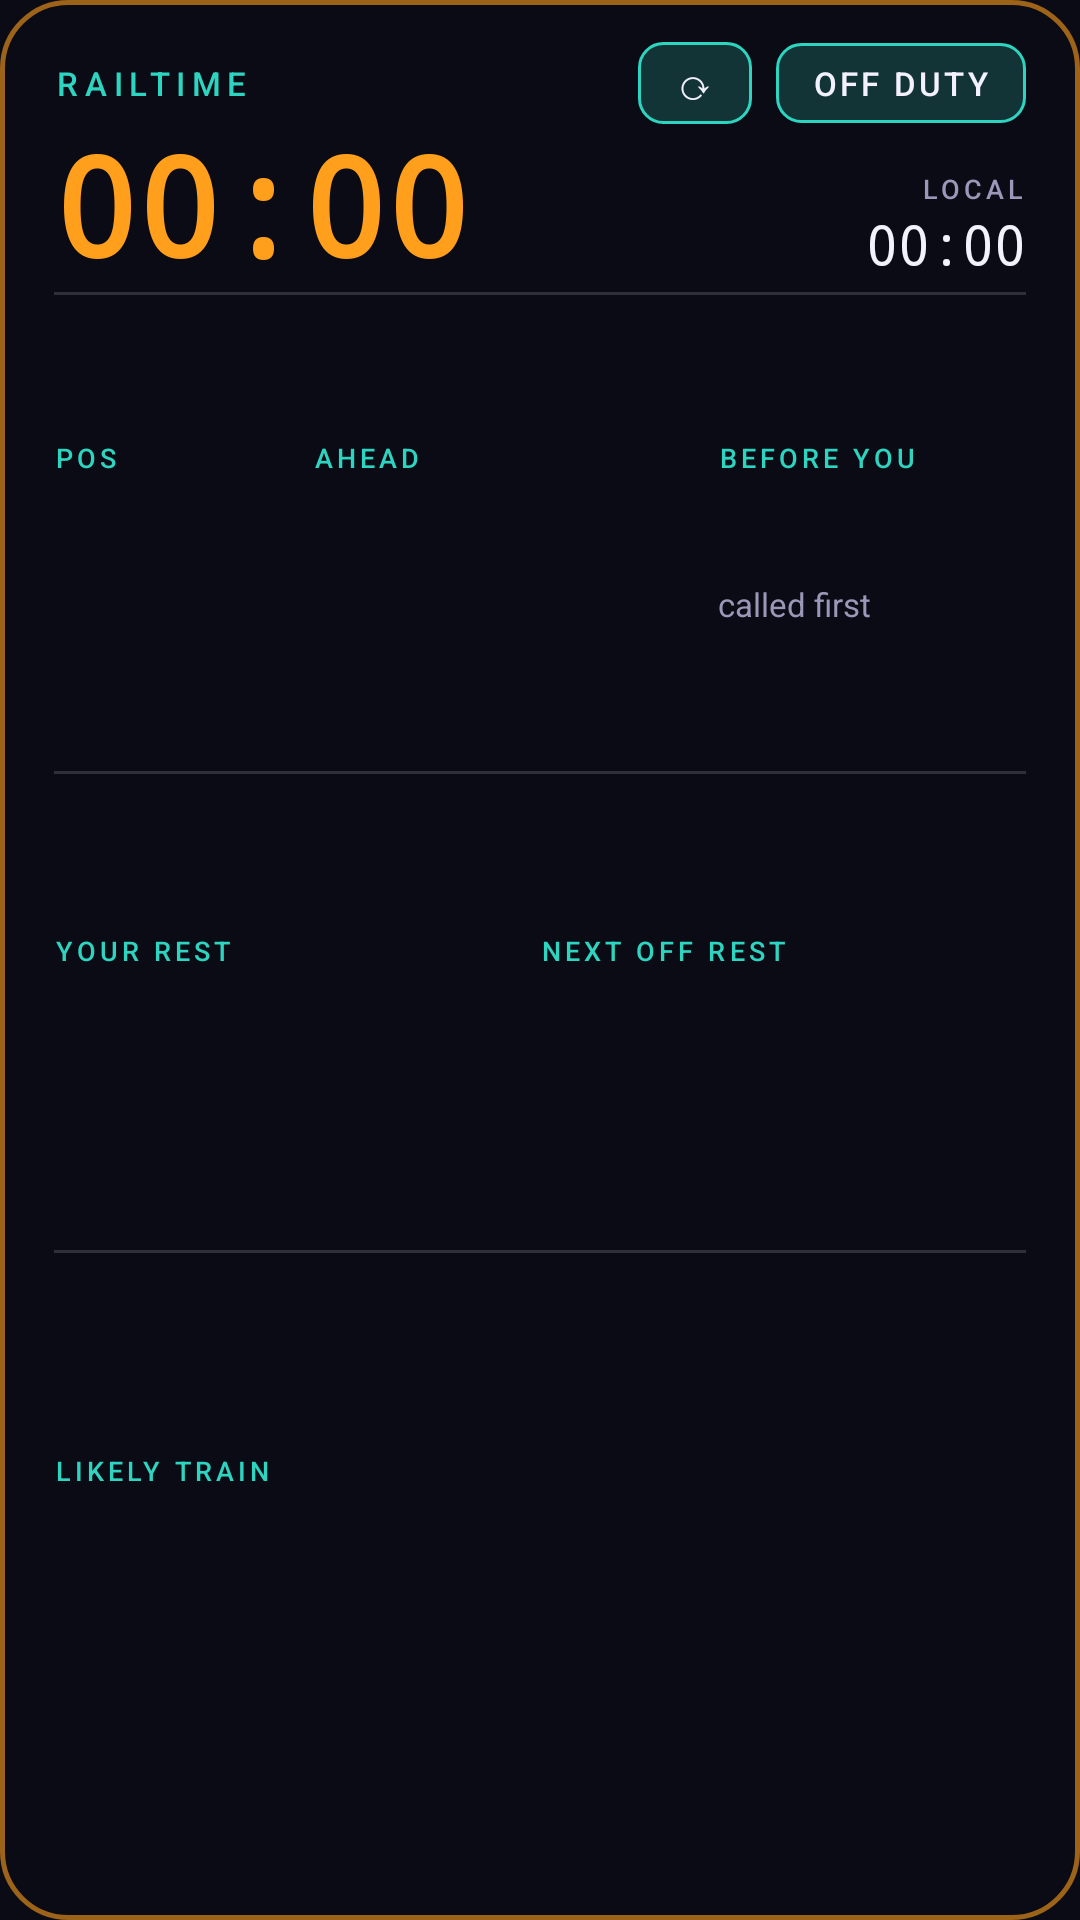

Here is an Android app screen rendered from its layout file. Give the layout XML and the strings, colors and styles it references.
<!-- AndroidManifest.xml: application theme AppTheme -->
<!-- res/layout/widget.xml -->
<?xml version="1.0" encoding="utf-8"?>
<FrameLayout xmlns:android="http://schemas.android.com/apk/res/android"
    android:id="@+id/widget_root"
    android:layout_width="match_parent"
    android:layout_height="match_parent">

    
    <ImageView
        android:id="@+id/widget_bg"
        android:layout_width="match_parent"
        android:layout_height="match_parent"
        android:importantForAccessibility="no"
        android:scaleType="fitXY"
        android:src="@drawable/widget_bg" />

<LinearLayout
    android:layout_width="match_parent"
    android:layout_height="match_parent"
    android:orientation="vertical"
    android:paddingStart="18dp"
    android:paddingTop="14dp"
    android:paddingEnd="18dp"
    android:paddingBottom="12dp">

    
    <LinearLayout
        android:layout_width="match_parent"
        android:layout_height="wrap_content"
        android:gravity="center_vertical"
        android:orientation="horizontal">

        <TextView
            android:id="@+id/rail_label"
            android:layout_width="0dp"
            android:layout_height="wrap_content"
            android:layout_weight="1"
            android:fontFamily="sans-serif-medium"
            android:letterSpacing="0.2"
            android:ellipsize="end"
            android:maxLines="1"
            android:text="RAILTIME"
            android:textColor="@color/teal"
            android:textSize="11sp" />

        
        <TextView
            android:id="@+id/refresh_button"
            android:layout_width="wrap_content"
            android:layout_height="wrap_content"
            android:layout_marginEnd="8dp"
            android:background="@drawable/duty_off"
            android:contentDescription="Refresh now"
            android:fontFamily="sans-serif-medium"
            android:paddingStart="12dp"
            android:paddingTop="4dp"
            android:paddingEnd="12dp"
            android:paddingBottom="4dp"
            android:text="⟳"
            android:textColor="@color/ink"
            android:textSize="14sp" />

        <TextView
            android:id="@+id/duty_button"
            android:layout_width="wrap_content"
            android:layout_height="wrap_content"
            android:background="@drawable/duty_off"
            android:fontFamily="sans-serif-medium"
            android:letterSpacing="0.1"
            android:paddingStart="12dp"
            android:paddingTop="6dp"
            android:paddingEnd="12dp"
            android:paddingBottom="6dp"
            android:text="OFF DUTY"
            android:textColor="@color/ink"
            android:textSize="11sp" />
    </LinearLayout>

    
    <LinearLayout
        android:layout_width="match_parent"
        android:layout_height="wrap_content"
        android:layout_marginTop="2dp"
        android:gravity="bottom"
        android:orientation="horizontal">

        <TextClock
            android:id="@+id/rail_clock"
            android:layout_width="0dp"
            android:layout_height="wrap_content"
            android:layout_weight="1"
            android:fontFamily="monospace"
            android:format12Hour="HH:mm"
            android:format24Hour="HH:mm"
            android:includeFontPadding="false"
            android:maxLines="1"
            android:textColor="@color/orange"
            android:textSize="46sp"
            android:textStyle="bold" />

        <LinearLayout
            android:layout_width="wrap_content"
            android:layout_height="wrap_content"
            android:layout_marginBottom="4dp"
            android:gravity="end"
            android:orientation="vertical">

            <TextView
                android:id="@+id/local_label"
                android:layout_width="wrap_content"
                android:layout_height="wrap_content"
                android:fontFamily="sans-serif-medium"
                android:letterSpacing="0.15"
                android:text="LOCAL"
                android:textColor="@color/muted"
                android:textSize="9sp" />

            <TextClock
                android:id="@+id/local_clock"
                android:layout_width="wrap_content"
                android:layout_height="wrap_content"
                android:fontFamily="monospace"
                android:format12Hour="HH:mm"
                android:format24Hour="HH:mm"
                android:textColor="@color/ink"
                android:textSize="18sp" />
        </LinearLayout>
    </LinearLayout>

    <TextView
        android:id="@+id/on_duty_note"
        android:layout_width="match_parent"
        android:layout_height="0dp"
        android:layout_weight="1"
        android:gravity="center"
        android:lineSpacingExtra="4dp"
        android:text="On duty\nBoard paused · not refreshing"
        android:textColor="@color/muted"
        android:textSize="13sp"
        android:visibility="gone" />

    <LinearLayout
        android:id="@+id/board_block"
        android:layout_width="match_parent"
        android:layout_height="0dp"
        android:layout_weight="1"
        android:orientation="vertical">

        <ImageView android:id="@+id/div1" style="@style/WidgetDivider" />

        
        <LinearLayout
            android:layout_width="match_parent"
            android:layout_height="0dp"
            android:layout_weight="1"
            android:gravity="center_vertical"
            android:orientation="horizontal">

            <LinearLayout style="@style/WidgetTile" android:layout_weight="0.8">
                <TextView android:id="@+id/lbl_pos" style="@style/WidgetLabel" android:text="POS" />
                <TextView android:id="@+id/v_position" style="@style/WidgetValue" />
                <TextView android:id="@+id/sub_pos" style="@style/WidgetSub" android:text=" " />
            </LinearLayout>

            <LinearLayout style="@style/WidgetTile" android:layout_weight="1.25">
                <TextView android:id="@+id/lbl_ahead" style="@style/WidgetLabel" android:text="AHEAD" />
                <TextView android:id="@+id/v_ahead" style="@style/WidgetValue" />
                <TextView android:id="@+id/v_ahead_sub" style="@style/WidgetSub" />
            </LinearLayout>

            <LinearLayout style="@style/WidgetTile" android:layout_weight="0.95">
                <TextView android:id="@+id/lbl_before" style="@style/WidgetLabel" android:text="BEFORE YOU" />
                <TextView android:id="@+id/v_before" style="@style/WidgetValue" />
                <TextView android:id="@+id/sub_before" style="@style/WidgetSub" android:text="called first" />
            </LinearLayout>
        </LinearLayout>

        <ImageView android:id="@+id/div2" style="@style/WidgetDivider" />

        
        <LinearLayout
            android:layout_width="match_parent"
            android:layout_height="0dp"
            android:layout_weight="1"
            android:gravity="center_vertical"
            android:orientation="horizontal">

            <LinearLayout style="@style/WidgetTile">
                <TextView android:id="@+id/lbl_rest" style="@style/WidgetLabel" android:text="YOUR REST" />
                <TextView android:id="@+id/v_rest" style="@style/WidgetValueSmall" />
                <TextView android:id="@+id/v_rest_sub" style="@style/WidgetSub" />
            </LinearLayout>

            <LinearLayout style="@style/WidgetTile">
                <TextView android:id="@+id/lbl_next" style="@style/WidgetLabel" android:text="NEXT OFF REST" />
                <TextView android:id="@+id/v_next" style="@style/WidgetValueSmall" />
                <TextView android:id="@+id/v_next_sub" style="@style/WidgetSub" />
            </LinearLayout>
        </LinearLayout>

        <ImageView android:id="@+id/div3" style="@style/WidgetDivider" />

        
        <LinearLayout
            android:layout_width="match_parent"
            android:layout_height="0dp"
            android:layout_weight="1.2"
            android:gravity="center_vertical"
            android:orientation="vertical">

            <LinearLayout
                android:layout_width="match_parent"
                android:layout_height="wrap_content"
                android:gravity="center_vertical"
                android:orientation="horizontal">

                <TextView android:id="@+id/lbl_train" style="@style/WidgetLabel" android:layout_width="0dp" android:layout_weight="1" android:text="LIKELY TRAIN" />

                
                <TextView
                    android:id="@+id/v_location"
                    android:layout_width="wrap_content"
                    android:layout_height="wrap_content"
                    android:fontFamily="sans-serif-medium"
                    android:letterSpacing="0.15"
                    android:maxLines="1"
                    android:textColor="@color/teal"
                    android:textSize="13sp" />
            </LinearLayout>
            
            <TextView android:id="@+id/v_train_prev" style="@style/WidgetNeighbour" android:layout_marginTop="3dp" />
            <TextView
                android:id="@+id/v_train"
                android:layout_width="match_parent"
                android:layout_height="wrap_content"
                android:layout_marginTop="2dp"
                android:fontFamily="sans-serif-medium"
                android:maxLines="1"
                android:textColor="@color/orange"
                android:textSize="20sp" />
            <TextView android:id="@+id/v_train_sub" style="@style/WidgetSub" />
            
            <TextView android:id="@+id/v_train_next1" style="@style/WidgetNeighbour" android:layout_marginTop="4dp" />
            <TextView android:id="@+id/v_train_next2" style="@style/WidgetNeighbour" />
        </LinearLayout>
    </LinearLayout>

    <TextView
        android:id="@+id/line_updated"
        android:layout_width="match_parent"
        android:layout_height="wrap_content"
        android:layout_marginTop="6dp"
        android:gravity="end"
        android:maxLines="1"
        android:textColor="@color/muted"
        android:textSize="10sp" />
</LinearLayout>
</FrameLayout>
<!-- resources referenced by this layout -->
<resources>
  <color name="ink">#F4F1FF</color>
  <color name="muted">#9A97B8</color>
  <color name="orange">#FF9F1C</color>
  <color name="teal">#2DD4BF</color>
  <!-- drawable duty_off (drawable) -->
  <shape xmlns:android="http://schemas.android.com/apk/res/android">
      <solid android:color="#332DD4BF" />
      <corners android:radius="8dp" />
      <stroke android:width="1dp" android:color="@color/teal" />
  </shape>
  <!-- drawable widget_bg (drawable) -->
  <shape xmlns:android="http://schemas.android.com/apk/res/android">
      <solid android:color="#F20B0B16" />
      <corners android:radius="22dp" />
      <stroke android:width="1.5dp" android:color="#99FF9F1C" />
  </shape>
  <style name="WidgetDivider">
          <item name="android:layout_width">match_parent</item>
          <item name="android:layout_height">1dp</item>
          <item name="android:background">#26FFFFFF</item>
          <item name="android:importantForAccessibility">no</item>
      </style>
  <style name="WidgetLabel">
          <item name="android:layout_width">wrap_content</item>
          <item name="android:layout_height">wrap_content</item>
          <item name="android:fontFamily">sans-serif-medium</item>
          <item name="android:letterSpacing">0.15</item>
          <item name="android:textColor">@color/teal</item>
          <item name="android:textSize">9sp</item>
      </style>
  <style name="WidgetNeighbour">
          <item name="android:layout_width">wrap_content</item>
          <item name="android:layout_height">wrap_content</item>
          <item name="android:maxLines">1</item>
          <item name="android:ellipsize">end</item>
          <item name="android:textColor">#B3F4F1FF</item>
          <item name="android:textSize">10sp</item>
          <item name="android:visibility">gone</item>
      </style>
  <style name="WidgetSub">
          <item name="android:layout_width">wrap_content</item>
          <item name="android:layout_height">wrap_content</item>
          <item name="android:layout_marginTop">2dp</item>
          <item name="android:maxLines">1</item>
          <item name="android:textColor">@color/muted</item>
          <item name="android:textSize">11sp</item>
      </style>
  <style name="WidgetTile">
          <item name="android:layout_width">0dp</item>
          <item name="android:layout_height">wrap_content</item>
          <item name="android:layout_weight">1</item>
          <item name="android:orientation">vertical</item>
      </style>
  <style name="WidgetValue">
          <item name="android:layout_width">wrap_content</item>
          <item name="android:layout_height">wrap_content</item>
          <item name="android:fontFamily">sans-serif-medium</item>
          <item name="android:includeFontPadding">false</item>
          <item name="android:layout_marginTop">3dp</item>
          <item name="android:maxLines">1</item>
          <item name="android:textColor">@color/ink</item>
          <item name="android:textSize">26sp</item>
      </style>
  <style name="WidgetValueSmall" parent="WidgetValue">
          <item name="android:textSize">18sp</item>
      </style>
  <style name="AppTheme" parent="android:Theme.Material.NoActionBar">
          <item name="android:colorPrimary">@color/bg</item>
          <item name="android:colorAccent">@color/orange</item>
          <item name="android:windowBackground">@color/bg</item>
          <item name="android:statusBarColor">@color/bg</item>
          <item name="android:navigationBarColor">@color/bg</item>
          <item name="android:textColorPrimary">@color/ink</item>
          <item name="android:textColor">@color/ink</item>
      </style>
  <color name="bg">#0B0B16</color>
</resources>
